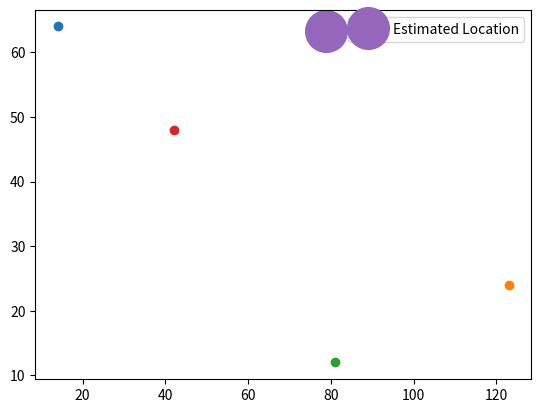

Reproduce this figure in Python.
import numpy as np

class AP:
    def __init__(self, x, y, distance):
        self.x = x
        self.y = y
        self.distance = distance

class Multilateration:
    def __init__(self, APs):
        self.APs = APs
    
    def calcUserLocation(self):
        A = []  # Initialize list to store coefficients of linear equations
        b = []  # Initialize list to store constants of linear equations
        for i in range(len(self.APs)):
            if i < len(self.APs) - 1:
                x_diff = 2 * (self.APs[i+1].x - self.APs[i].x)  # Calculate x difference
                y_diff = 2 * (self.APs[i+1].y - self.APs[i].y)  # Calculate y difference
                dist_diff = self.APs[i].distance**2 - self.APs[i+1].distance**2 \
                            - self.APs[i].x**2 + self.APs[i+1].x**2 \
                            - self.APs[i].y**2 + self.APs[i+1].y**2  # Calculate distance difference
                A.append([x_diff, y_diff])  # Append coefficients to A matrix
                b.append([dist_diff])  # Append constants to b matrix
        
        A = np.array(A)  # Convert A to numpy array
        b = np.array(b)  # Convert b to numpy array
        
        user_location = np.linalg.lstsq(A, b, rcond=None)[0]  # Solve linear equations to find user location
        return user_location.flatten()  # Return user location as flattened array
    
if __name__ == "__main__":
    ap1 = AP(14, 64, np.sqrt(32))  # Create AP object with coordinates and distance
    ap2 = AP(123, 24, np.sqrt(32))  # Create AP object with coordinates and distance
    ap3 = AP(81, 12, 4)  # Create AP object with coordinates and distance
    ap4 = AP(42, 48, 6)  # Create additional AP object with coordinates and distance
    
    multilat = Multilateration([ap1, ap2, ap3, ap4])  # Create Multilateration object with APs
    x, y = multilat.calcUserLocation()  # Calculate user location
    print(f"Estimated User Location: x={x}, y={y}")  # Print estimated user location

    import matplotlib.pyplot as plt  # Import matplotlib for visualization
    
    plt.figure()  # Create a new figure
    plt.plot(ap1.x, ap1.y, 'o')  # Plot AP1
    plt.plot(ap2.x, ap2.y,'o')  # Plot AP2
    plt.plot(ap3.x, ap3.y,'o')  # Plot AP3
    plt.plot(ap4.x, ap4.y,'o')  # Plot AP4
    plt.plot(x, y, 'o', markersize=30, label='Estimated Location')  # Plot estimated user location
    plt.legend()  # Show legend
    plt.show()  # Display the plot
